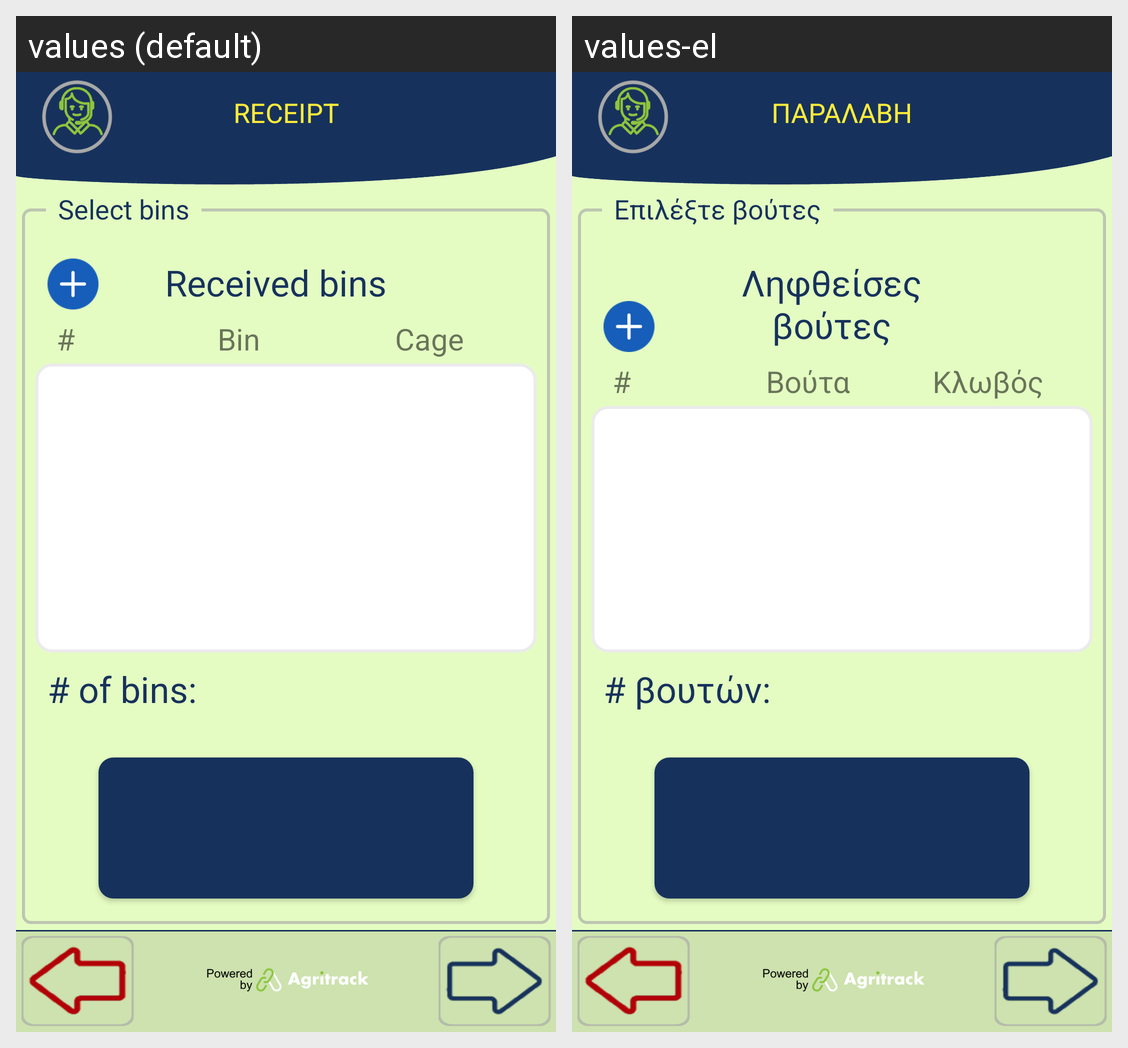

Here is an Android app screen in its default locale and in the app's own translations. Write out the translated-string differences for the strings that appear on this screen.
Android screen res/layout/activity_process_bins.xml rendered under 2 locales, left to right: values (default), values-el. Device: Nexus 5 (rendered at 1080×1920; each locale shown at half size, 540×960, under a caption strip naming it); theme FishTrack.
Strings drawn on this screen, with the default value and each locale's value (text and hints the layout hard-codes, and strings that could not be matched under every locale, appear in the picture but are not listed):

title_receipt
  values: RECEIPT
  values-el: ΠΑΡΑΛΑΒΗ

received_bins
  values: Received bins
  values-el: Ληφθείσες βούτες

receipt_header
  values: #                   Bin                  Cage        Kg
  values-el: #                  Βούτα           Κλωβός      Kg

number_of_bins
  values: # of bins:
  values-el: # βουτών:

select_bins
  values: Select bins
  values-el: Επιλέξτε βούτες
